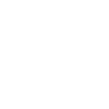
t = 0.00 s
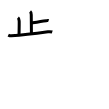
t = 4.00 s
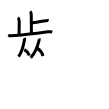
t = 8.00 s
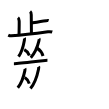
t = 12.00 s
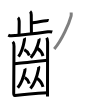
t = 15.50 s
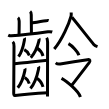
t = 20.00 s

The animated SVG that drew these frames (rendered in a browser with its animation timeline set to each time). Animation: 20 SMIL elements (animate=20); one cycle of 20.00 s.

<svg width="109px" height="109px" viewBox="0 0 px 109px" xmlns="http://www.w3.org/2000/svg" xmlns:xlink="http://www.w3.org/1999/xlink" xml:space="preserve" version="1.1"  baseProfile="full">
<path d="M30.09,11.5c0.65,0.51,1.17,2.25,1.17,3.29c0,5.31,0.17,13.92,0.17,18.98" style="fill:none;stroke:black;stroke-width:3;opacity:0">
  <animate attributeType="CSS" attributeName="opacity" from="0" to="1" begin="0s" dur="1s" repeatCount="Indefinite" fill="freeze" />
</path>
<path d="M31.39,23.07c5.13-0.92,9.49-1.74,14.89-2.35c1.25-0.14,1.57-0.31,2.35,0" style="fill:none;stroke:black;stroke-width:3;opacity:0">
  <animate attributeType="CSS" attributeName="opacity" from="0" to="1" begin="1s" dur="1s" repeatCount="Indefinite" fill="freeze" />
</path>
<path d="M17.99,17.58c0.65,0.51,1.04,2.28,1.17,3.29c0.13,1.01,0,7.84-0.13,14.17" style="fill:none;stroke:black;stroke-width:3;opacity:0">
  <animate attributeType="CSS" attributeName="opacity" from="0" to="1" begin="2s" dur="1s" repeatCount="Indefinite" fill="freeze" />
</path>
<path d="M8.25,35.04c0.49,0.25,1.8,0.85,3.1,0.76c7.03-0.51,29.15-3.05,36.58-4.05c1.29-0.17,3.57,0.01,4.32,0.26" style="fill:none;stroke:black;stroke-width:3;opacity:0">
  <animate attributeType="CSS" attributeName="opacity" from="0" to="1" begin="3s" dur="1s" repeatCount="Indefinite" fill="freeze" />
</path>
<path d="M24.47,38.06c0.1,0.19-0.05,1.93-0.12,2.34c-0.79,4.55-2.86,12-5.8,16.28" style="fill:none;stroke:black;stroke-width:3;opacity:0">
  <animate attributeType="CSS" attributeName="opacity" from="0" to="1" begin="4s" dur="1s" repeatCount="Indefinite" fill="freeze" />
</path>
<path d="M24.27,49.66c1.86,0.95,4.23,3.49,5.13,5.89" style="fill:none;stroke:black;stroke-width:3;opacity:0">
  <animate attributeType="CSS" attributeName="opacity" from="0" to="1" begin="5s" dur="1s" repeatCount="Indefinite" fill="freeze" />
</path>
<path d="M39.09,38.56c0.13,0.19-0.07,1.98-0.17,2.4c-1.12,4.67-4.01,12.31-8.14,16.7" style="fill:none;stroke:black;stroke-width:3;opacity:0">
  <animate attributeType="CSS" attributeName="opacity" from="0" to="1" begin="6s" dur="1s" repeatCount="Indefinite" fill="freeze" />
</path>
<path d="M37.4,48.4c2.04,1.24,4.64,4.52,5.63,7.64" style="fill:none;stroke:black;stroke-width:3;opacity:0">
  <animate attributeType="CSS" attributeName="opacity" from="0" to="1" begin="7s" dur="1s" repeatCount="Indefinite" fill="freeze" />
</path>
<path d="M13.91,63.63c2.1,0,31.57-3.29,33.53-3.29" style="fill:none;stroke:black;stroke-width:3;opacity:0">
  <animate attributeType="CSS" attributeName="opacity" from="0" to="1" begin="8s" dur="1s" repeatCount="Indefinite" fill="freeze" />
</path>
<path d="M24.97,68.42c0.12,0.2-0.06,2-0.15,2.44c-0.96,4.73-3.46,12.48-7.02,16.93" style="fill:none;stroke:black;stroke-width:3;opacity:0">
  <animate attributeType="CSS" attributeName="opacity" from="0" to="1" begin="9s" dur="1s" repeatCount="Indefinite" fill="freeze" />
</path>
<path d="M24.79,77.51c1.62,0.99,3.7,3.63,4.48,6.12" style="fill:none;stroke:black;stroke-width:3;opacity:0">
  <animate attributeType="CSS" attributeName="opacity" from="0" to="1" begin="10s" dur="1s" repeatCount="Indefinite" fill="freeze" />
</path>
<path d="M38.69,66.4c0.13,0.22-0.07,2.29-0.17,2.79c-1.1,5.41-3.96,14.26-8.04,19.34" style="fill:none;stroke:black;stroke-width:3;opacity:0">
  <animate attributeType="CSS" attributeName="opacity" from="0" to="1" begin="11s" dur="1s" repeatCount="Indefinite" fill="freeze" />
</path>
<path d="M36.95,78.23c2.2,1.4,5.01,5.12,6.08,8.65" style="fill:none;stroke:black;stroke-width:3;opacity:0">
  <animate attributeType="CSS" attributeName="opacity" from="0" to="1" begin="12s" dur="1s" repeatCount="Indefinite" fill="freeze" />
</path>
<path d="M12.8,41.76c0.46,0.45,1.32,1.89,1.21,4.3c-0.04,0.92-0.26,45.65-0.3,47.03c-0.04,1.38,0.39,2.54,1.29,2.42c9.79-1.29,23.77-2.3,32.94-2.81" style="fill:none;stroke:black;stroke-width:3;opacity:0">
  <animate attributeType="CSS" attributeName="opacity" from="0" to="1" begin="13s" dur="1s" repeatCount="Indefinite" fill="freeze" />
</path>
<path d="M46.66,37.71c0.28,0.45,0.89,3.39,0.94,4.3s-0.12,33.25-0.09,54.38" style="fill:none;stroke:black;stroke-width:3;opacity:0">
  <animate attributeType="CSS" attributeName="opacity" from="0" to="1" begin="14s" dur="1s" repeatCount="Indefinite" fill="freeze" />
</path>
<path d="M71.17,12.5c0.05,0.88,0.23,2.31-0.1,3.54c-2.13,7.76-8.9,23.63-16.82,33.05" style="fill:none;stroke:black;stroke-width:3;opacity:0">
  <animate attributeType="CSS" attributeName="opacity" from="0" to="1" begin="15s" dur="1s" repeatCount="Indefinite" fill="freeze" />
</path>
<path d="M71.92,17.29C75.9,21.9,90.39,40.57,93.75,44.4c1.14,1.3,2.61,1.86,3.75,2.23" style="fill:none;stroke:black;stroke-width:3;opacity:0">
  <animate attributeType="CSS" attributeName="opacity" from="0" to="1" begin="16s" dur="1s" repeatCount="Indefinite" fill="freeze" />
</path>
<path d="M68.45,43.58c3.7,2.05,9.57,8.44,10.49,11.63" style="fill:none;stroke:black;stroke-width:3;opacity:0">
  <animate attributeType="CSS" attributeName="opacity" from="0" to="1" begin="17s" dur="1s" repeatCount="Indefinite" fill="freeze" />
</path>
<path d="M55.7,62.87c1.07,0.88,3.33,1.31,4.54,1.08c2.41-0.44,24.75-3.81,27.29-4.25c2.54-0.44,3.18,1.04,1.35,3.38c-4.28,5.48-15.57,20.49-17.18,22.25" style="fill:none;stroke:black;stroke-width:3;opacity:0">
  <animate attributeType="CSS" attributeName="opacity" from="0" to="1" begin="18s" dur="1s" repeatCount="Indefinite" fill="freeze" />
</path>
<path d="M61.5,78.4c4.66,2.49,16.73,12.08,18.92,18.6" style="fill:none;stroke:black;stroke-width:3;opacity:0">
  <animate attributeType="CSS" attributeName="opacity" from="0" to="1" begin="19s" dur="1s" repeatCount="Indefinite" fill="freeze" />
</path>
</svg>
